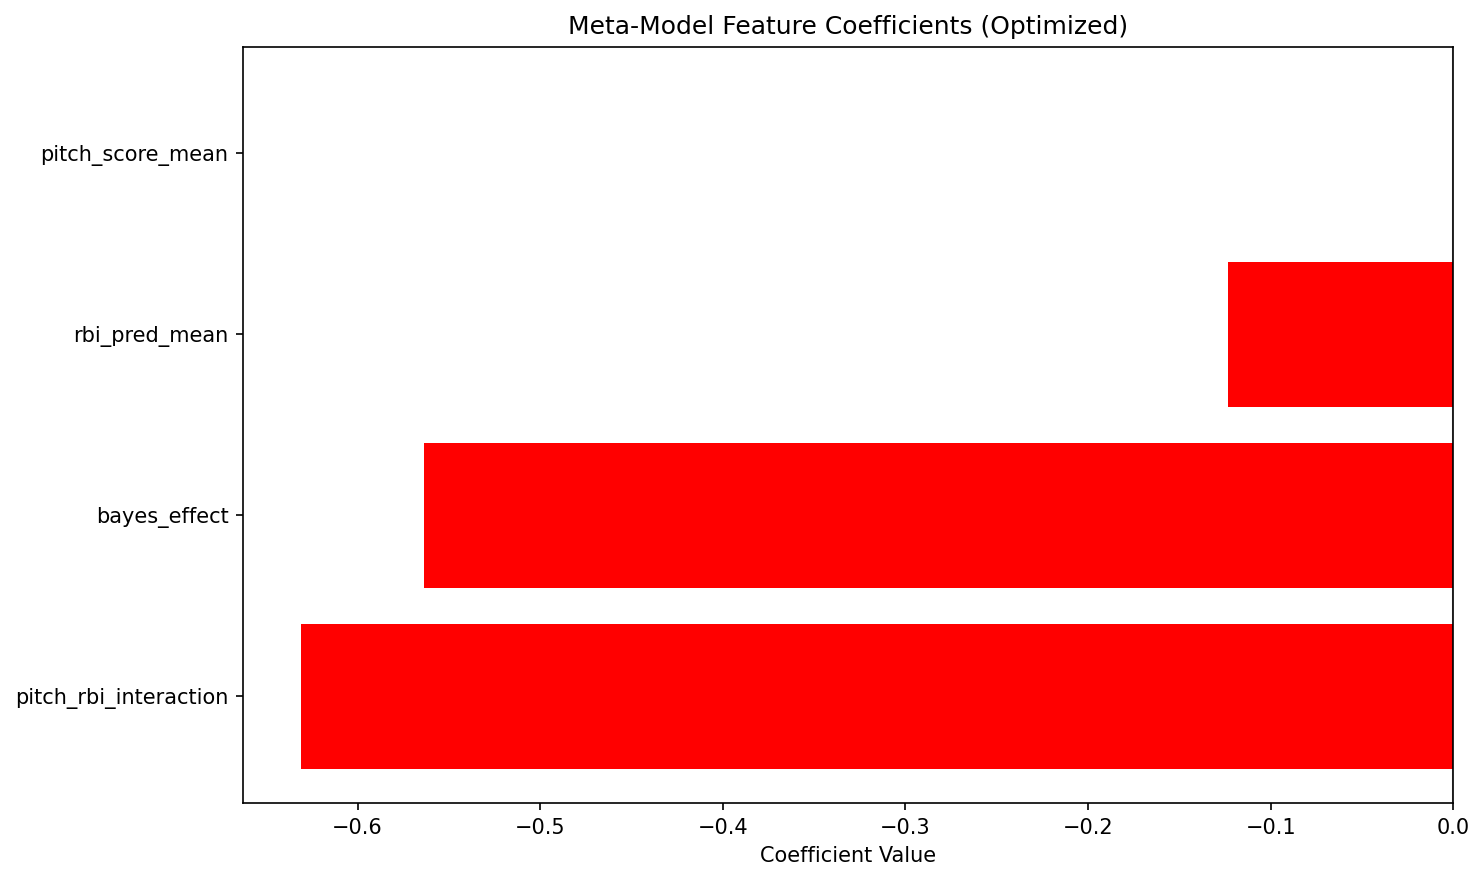

Values plotted in this chart, from the file beside it:
feature, coefficient, abs_coefficient
pitch_rbi_interaction, -0.6312, 0.6312
bayes_effect, -0.5634, 0.5634
rbi_pred_mean, -0.1233, 0.1233
pitch_score_mean, 0.0, 0.0
